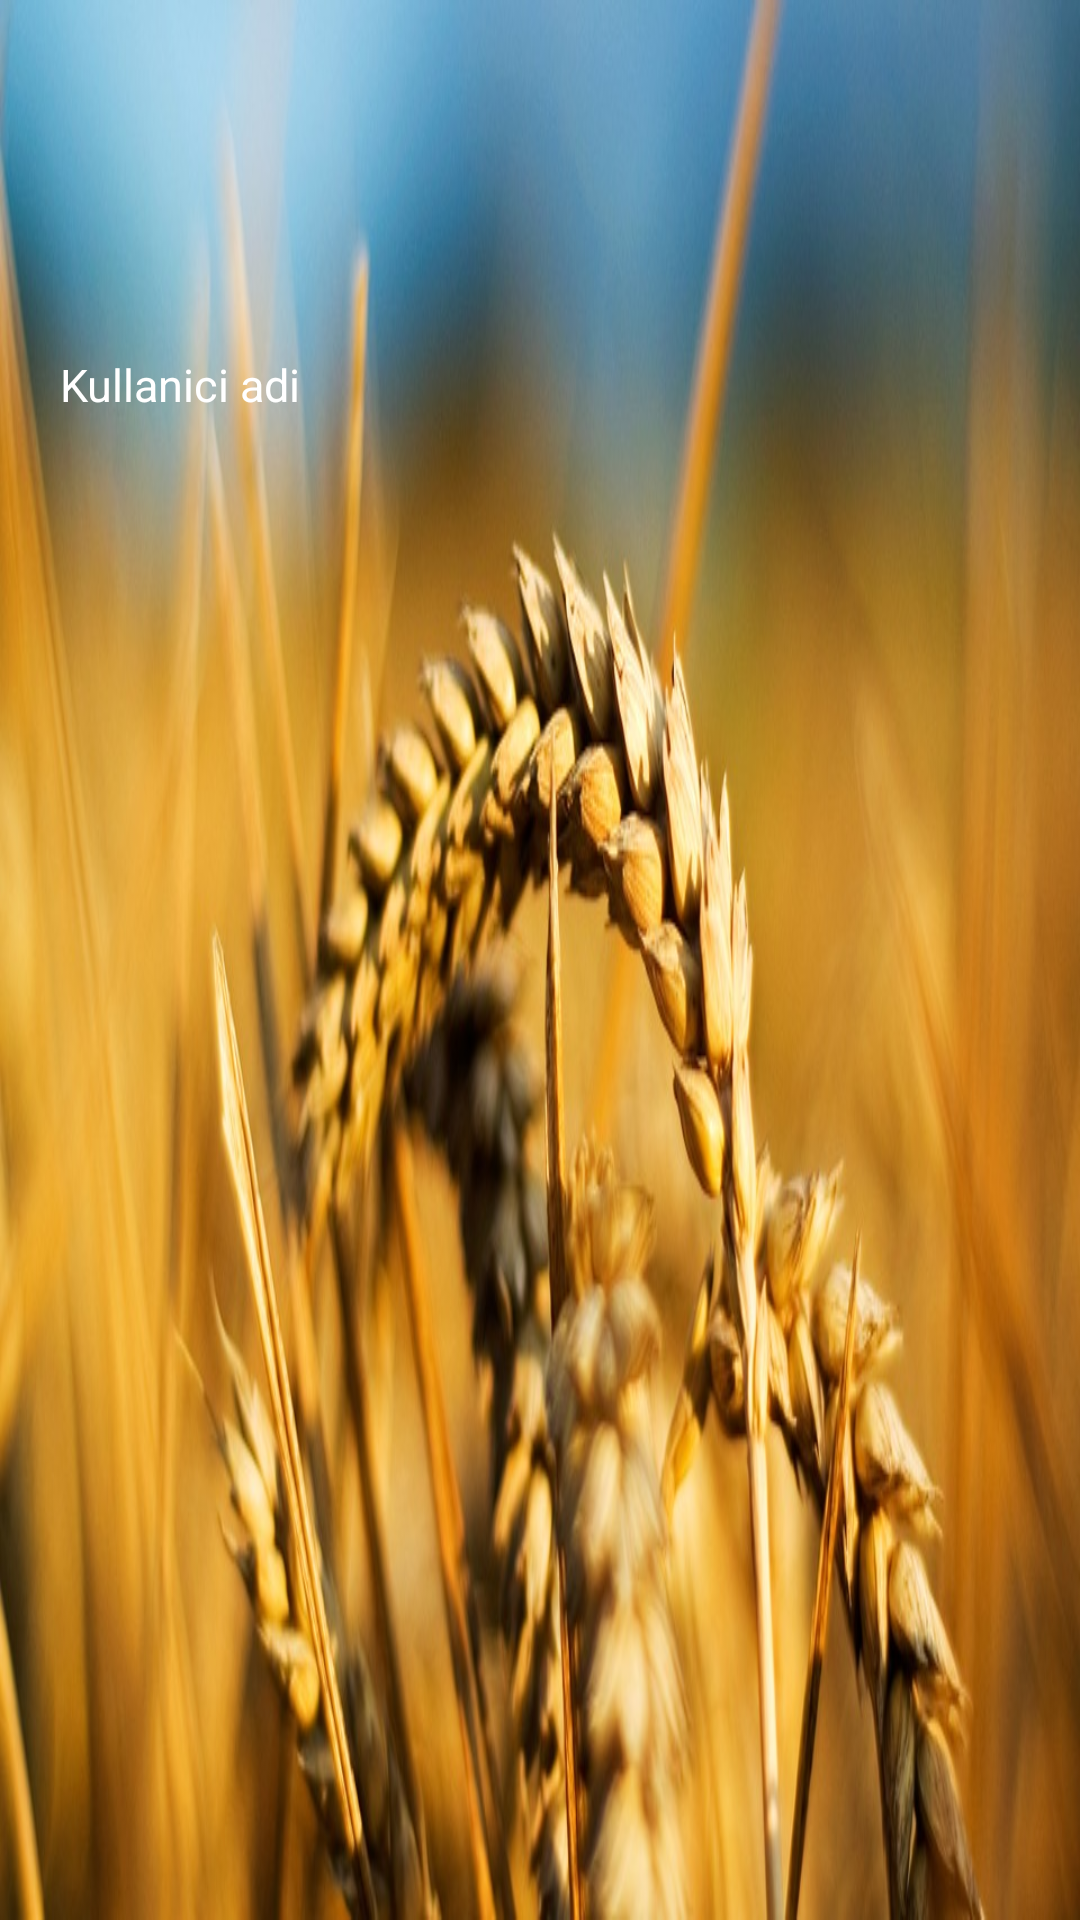

This screen was rendered from an Android layout file. Write that file and the resources it references.
<!-- AndroidManifest.xml: application theme AppTheme -->
<!-- res/layout/nav_header.xml -->
<?xml version="1.0" encoding="utf-8"?>
<FrameLayout
    xmlns:android="http://schemas.android.com/apk/res/android"
    android:layout_width="match_parent"
    android:background="@drawable/ziraat"
    android:layout_height="160dp" >

<LinearLayout
    xmlns:android="http://schemas.android.com/apk/res/android"
    android:layout_width="match_parent"
    android:layout_height="160dp"
    android:padding="20dp"
    android:orientation="vertical"
    android:background="@drawable/roundedbutton2">


    <ImageView
        android:src="@drawable/farmer"
        android:layout_width="50dp"
        android:layout_marginTop="40dp"
        android:id="@+id/nav_image"
        android:layout_height="50dp" />

    <TextView
        android:layout_width="wrap_content"
        android:layout_height="wrap_content"
        android:layout_marginTop="8dp"
        android:textColor="@color/white"
        android:textSize="15dp"
        android:textStyle="normal"
        android:id="@+id/username"
        android:text="Kullanici adi"/>


</LinearLayout>
    </FrameLayout>
<!-- resources referenced by this layout -->
<resources>
  <color name="white">#FFFFFF</color>
  <!-- drawable ziraat: jpg bitmap (drawable, 117672 bytes) -->
  <style name="AppTheme" parent="Theme.AppCompat.Light.DarkActionBar">
          
          <item name="colorPrimary">@color/SteelBlue</item>
          <item name="colorPrimaryDark">@color/SeaGreen</item>
          <item name="colorAccent">@color/colorAccent</item>
      </style>
  <color name="SteelBlue">#4682B4</color>
  <color name="SeaGreen">#2E8B57</color>
  <color name="colorAccent">#FF4081</color>
</resources>
